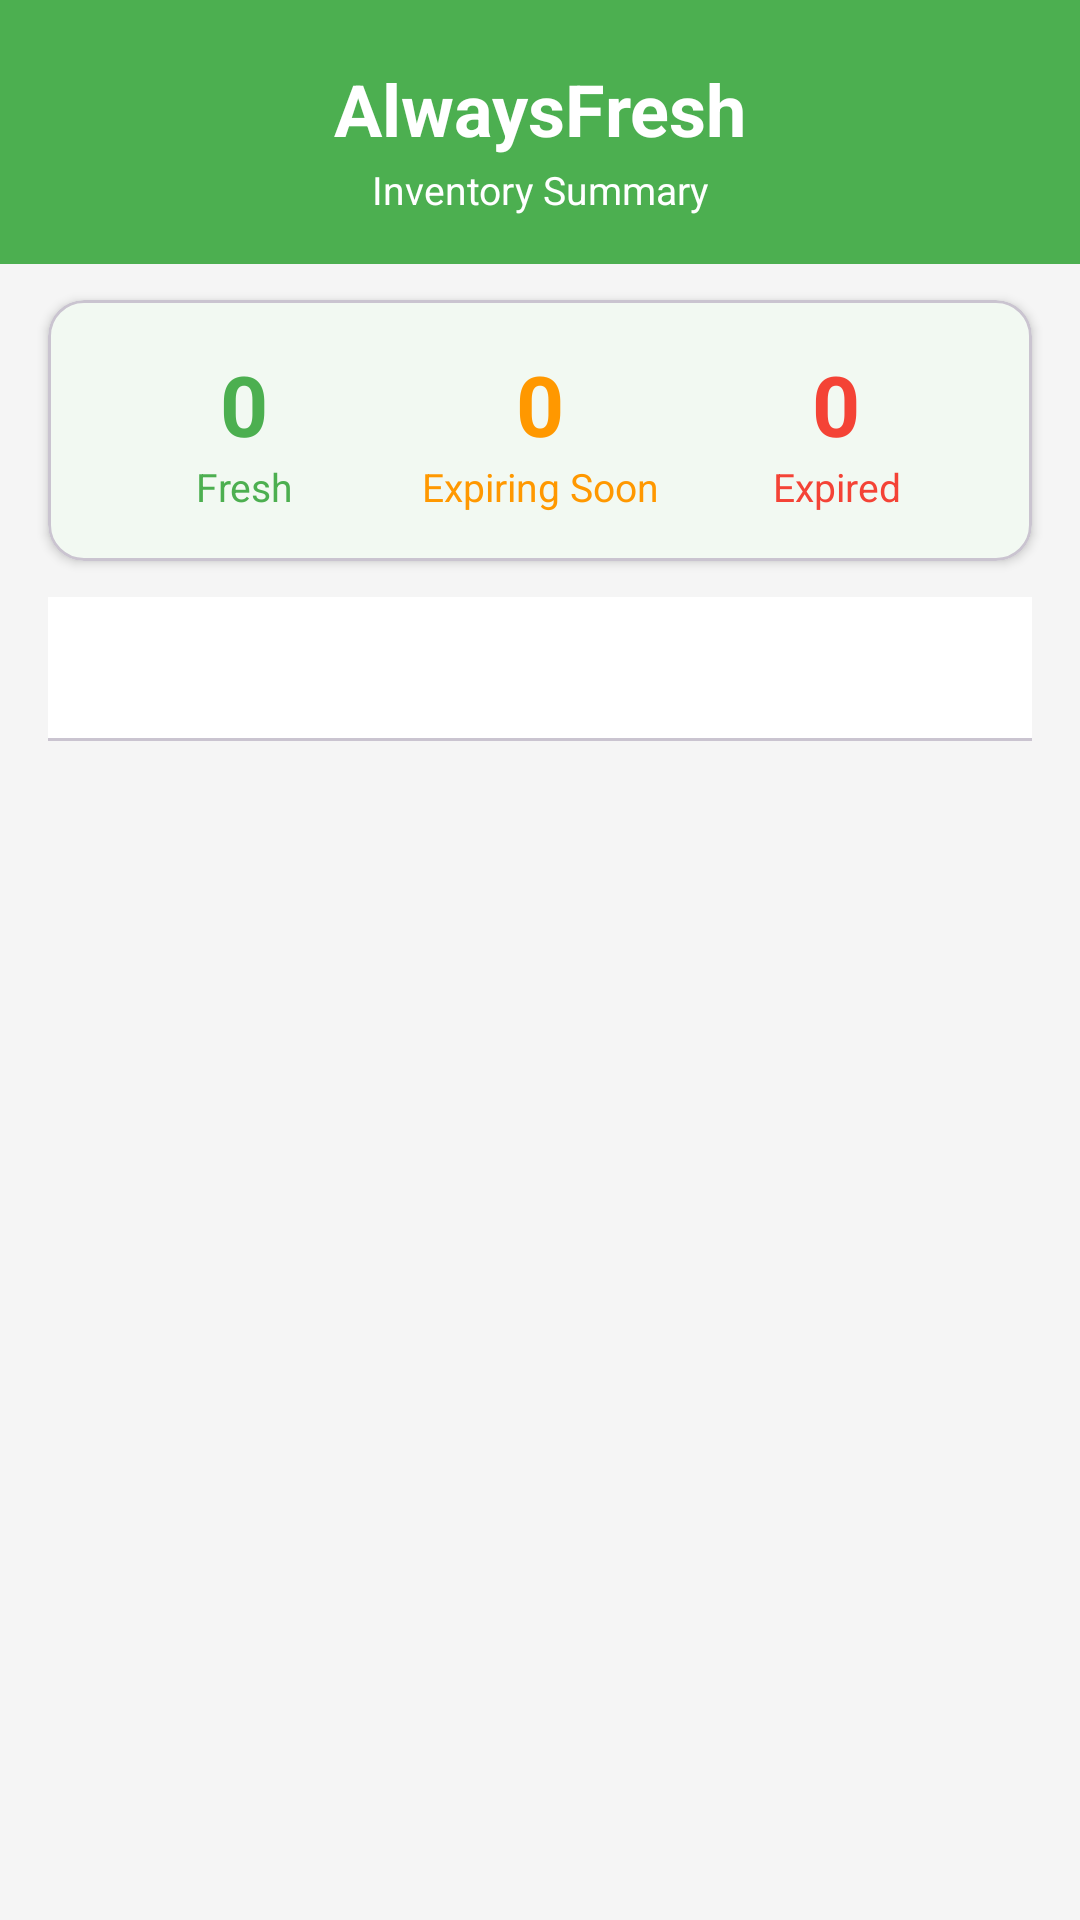

Write the Android layout XML for this screen, with the resource values it uses.
<!-- AndroidManifest.xml: application theme Theme.AlwaysFresh -->
<!-- res/layout/fragment_dashboard.xml -->
<?xml version="1.0" encoding="utf-8"?>
<androidx.constraintlayout.widget.ConstraintLayout
    xmlns:android="http://schemas.android.com/apk/res/android"
    xmlns:app="http://schemas.android.com/apk/res-auto"
    xmlns:tools="http://schemas.android.com/tools"
    android:layout_width="match_parent"
    android:layout_height="match_parent"
    android:background="@color/background_light">

    
    <View
        android:id="@+id/headerBg"
        android:layout_width="0dp"
        android:layout_height="0dp"
        android:background="@color/fresh_green"
        app:layout_constraintTop_toTopOf="parent"
        app:layout_constraintStart_toStartOf="parent"
        app:layout_constraintEnd_toEndOf="parent"
        app:layout_constraintBottom_toBottomOf="@id/tvDashboardTitle" />

    <TextView
        android:id="@+id/tvAppTitle"
        android:layout_width="wrap_content"
        android:layout_height="wrap_content"
        android:paddingTop="20dp"
        android:text="@string/appTitle"
        android:textColor="@color/white"
        android:textSize="24sp"
        android:textStyle="bold"
        app:layout_constraintTop_toTopOf="parent"
        app:layout_constraintStart_toStartOf="parent"
        app:layout_constraintEnd_toEndOf="parent" />

    <TextView
        android:id="@+id/tvDashboardTitle"
        android:layout_width="wrap_content"
        android:layout_height="wrap_content"
        android:layout_marginTop="2dp"
        android:paddingBottom="16dp"
        android:text="@string/summary_title"
        android:textColor="@color/white"
        android:textSize="13sp"
        app:layout_constraintTop_toBottomOf="@id/tvAppTitle"
        app:layout_constraintStart_toStartOf="parent"
        app:layout_constraintEnd_toEndOf="parent" />

    
    <com.google.android.material.card.MaterialCardView
        android:id="@+id/summaryCard"
        android:layout_width="0dp"
        android:layout_height="wrap_content"
        android:layout_marginHorizontal="16dp"
        android:layout_marginTop="12dp"
        app:cardElevation="2dp"
        app:cardCornerRadius="12dp"
        app:layout_constraintTop_toBottomOf="@id/tvDashboardTitle"
        app:layout_constraintStart_toStartOf="parent"
        app:layout_constraintEnd_toEndOf="parent">

        <androidx.constraintlayout.widget.ConstraintLayout
            android:layout_width="match_parent"
            android:layout_height="wrap_content"
            android:padding="16dp">

            
            <TextView
                android:id="@+id/tvFresh"
                android:layout_width="0dp"
                android:layout_height="wrap_content"
                android:gravity="center"
                android:text="@string/defaultCount"
                android:textColor="@color/fresh_green"
                android:textSize="28sp"
                android:textStyle="bold"
                app:layout_constraintHorizontal_chainStyle="spread"
                app:layout_constraintHorizontal_weight="1"
                app:layout_constraintTop_toTopOf="parent"
                app:layout_constraintStart_toStartOf="parent"
                app:layout_constraintEnd_toStartOf="@id/tvExpiringSoon"
                tools:text="5" />

            <TextView
                android:id="@+id/tvFreshLabel"
                android:layout_width="0dp"
                android:layout_height="wrap_content"
                android:gravity="center"
                android:text="@string/freshLabel"
                android:textColor="@color/fresh_green"
                android:textSize="13sp"
                app:layout_constraintTop_toBottomOf="@id/tvFresh"
                app:layout_constraintStart_toStartOf="@id/tvFresh"
                app:layout_constraintEnd_toEndOf="@id/tvFresh" />

            
            <TextView
                android:id="@+id/tvExpiringSoon"
                android:layout_width="0dp"
                android:layout_height="wrap_content"
                android:gravity="center"
                android:text="@string/defaultCount"
                android:textColor="@color/warning_orange"
                android:textSize="28sp"
                android:textStyle="bold"
                app:layout_constraintHorizontal_weight="1"
                app:layout_constraintTop_toTopOf="parent"
                app:layout_constraintStart_toEndOf="@id/tvFresh"
                app:layout_constraintEnd_toStartOf="@id/tvExpired"
                tools:text="2" />

            <TextView
                android:id="@+id/tvExpiringSoonLabel"
                android:layout_width="0dp"
                android:layout_height="wrap_content"
                android:gravity="center"
                android:text="@string/expiringSoonLabel"
                android:textColor="@color/warning_orange"
                android:textSize="13sp"
                app:layout_constraintTop_toBottomOf="@id/tvExpiringSoon"
                app:layout_constraintStart_toStartOf="@id/tvExpiringSoon"
                app:layout_constraintEnd_toEndOf="@id/tvExpiringSoon" />

            
            <TextView
                android:id="@+id/tvExpired"
                android:layout_width="0dp"
                android:layout_height="wrap_content"
                android:gravity="center"
                android:text="@string/defaultCount"
                android:textColor="@color/expired_red"
                android:textSize="28sp"
                android:textStyle="bold"
                app:layout_constraintHorizontal_weight="1"
                app:layout_constraintTop_toTopOf="parent"
                app:layout_constraintStart_toEndOf="@id/tvExpiringSoon"
                app:layout_constraintEnd_toEndOf="parent"
                tools:text="1" />

            <TextView
                android:id="@+id/tvExpiredLabel"
                android:layout_width="0dp"
                android:layout_height="wrap_content"
                android:gravity="center"
                android:text="@string/expiredLabel"
                android:textColor="@color/expired_red"
                android:textSize="13sp"
                app:layout_constraintTop_toBottomOf="@id/tvExpired"
                app:layout_constraintStart_toStartOf="@id/tvExpired"
                app:layout_constraintEnd_toEndOf="@id/tvExpired" />

        </androidx.constraintlayout.widget.ConstraintLayout>

    </com.google.android.material.card.MaterialCardView>

    
    <com.google.android.material.tabs.TabLayout
        android:id="@+id/tabLayout"
        android:layout_width="0dp"
        android:layout_height="wrap_content"
        android:layout_marginTop="12dp"
        android:layout_marginHorizontal="16dp"
        app:tabGravity="fill"
        app:tabMode="fixed"
        app:tabIndicatorColor="@color/fresh_green"
        app:tabSelectedTextColor="@color/fresh_green"
        app:layout_constraintTop_toBottomOf="@id/summaryCard"
        app:layout_constraintStart_toStartOf="parent"
        app:layout_constraintEnd_toEndOf="parent" />

    <androidx.viewpager2.widget.ViewPager2
        android:id="@+id/viewPager"
        android:layout_width="0dp"
        android:layout_height="0dp"
        android:layout_marginTop="4dp"
        app:layout_constraintTop_toBottomOf="@id/tabLayout"
        app:layout_constraintBottom_toBottomOf="parent"
        app:layout_constraintStart_toStartOf="parent"
        app:layout_constraintEnd_toEndOf="parent" />

</androidx.constraintlayout.widget.ConstraintLayout>
<!-- resources referenced by this layout -->
<resources>
  <color name="background_light">#FFF5F5F5</color>
  <color name="expired_red">#FFF44336</color>
  <color name="fresh_green">#FF4CAF50</color>
  <color name="warning_orange">#FFFF9800</color>
  <color name="white">#FFFFFFFF</color>
  <string name="appTitle">AlwaysFresh</string>
  <string name="defaultCount">0</string>
  <string name="expiredLabel">Expired</string>
  <string name="expiringSoonLabel">Expiring Soon</string>
  <string name="freshLabel">Fresh</string>
  <string name="summary_title">Inventory Summary</string>
  <style name="Theme.AlwaysFresh" parent="Base.Theme.AlwaysFresh" />
  <style name="Base.Theme.AlwaysFresh" parent="Theme.Material3.DayNight.NoActionBar">
          <item name="colorPrimary">@color/fresh_green</item>
          <item name="colorOnPrimary">@color/white</item>
          <item name="colorPrimaryContainer">@color/light_green</item>
          <item name="colorSecondary">@color/warning_orange</item>
          <item name="android:statusBarColor">@color/primary_dark_green</item>
          <item name="android:colorBackground">@color/background_light</item>
          <item name="colorSurface">@color/card_background</item>
          <item name="colorSurfaceContainer">@color/card_background</item>
      </style>
  <color name="light_green">#FFC8E6C9</color>
  <color name="primary_dark_green">#FF388E3C</color>
  <color name="card_background">#FFFFFFFF</color>
</resources>
